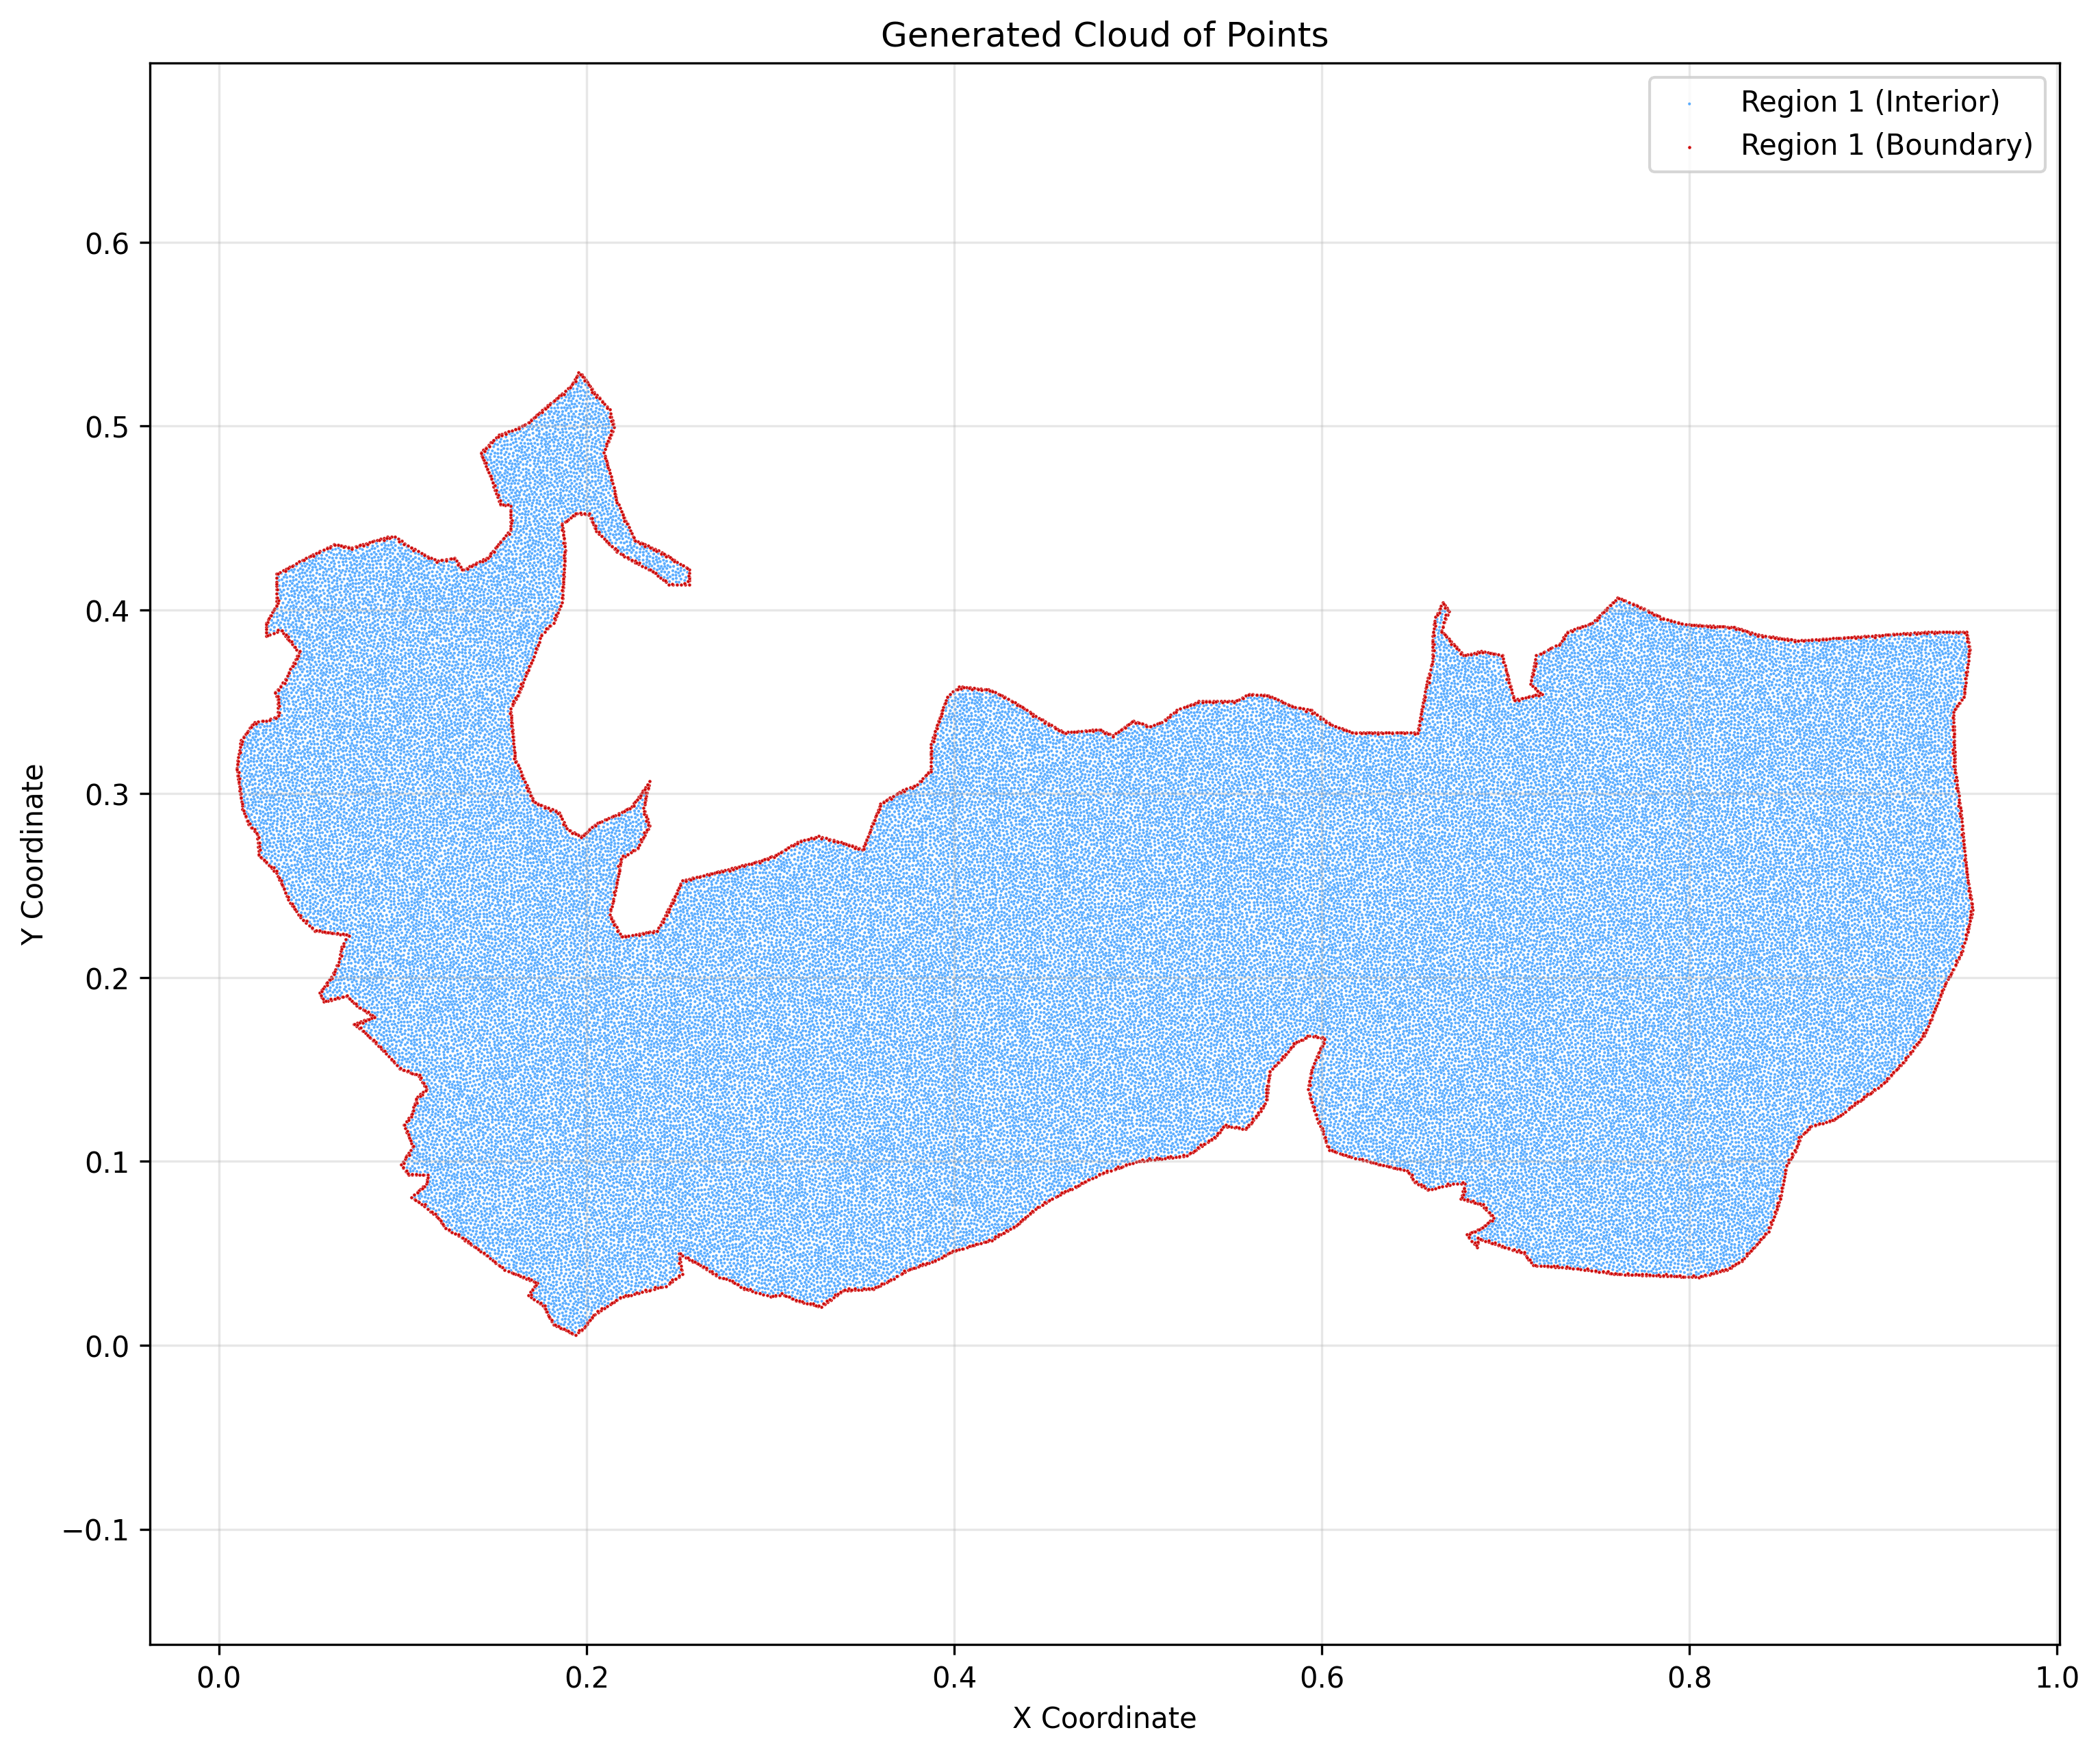

Values plotted in this chart, from the file beside it:
x, y, classification, region
0.009662, 0.314, boundary, 1
0.009955, 0.312, boundary, 1
0.009964, 0.3159, boundary, 1
0.01025, 0.3099, boundary, 1
0.01027, 0.3178, boundary, 1
0.01054, 0.3079, boundary, 1
0.01057, 0.3197, boundary, 1
0.01083, 0.3058, boundary, 1
0.01087, 0.3217, boundary, 1
0.01113, 0.3038, boundary, 1
0.01117, 0.3236, boundary, 1
0.01142, 0.3017, boundary, 1
0.01147, 0.3255, boundary, 1
0.01171, 0.2997, boundary, 1
0.01178, 0.3274, boundary, 1
0.012, 0.2976, boundary, 1
0.01208, 0.3293, boundary, 1
0.0123, 0.2956, boundary, 1
0.01259, 0.2935, boundary, 1
0.01288, 0.2915, boundary, 1
0.01329, 0.3309, boundary, 1
0.01369, 0.2895, boundary, 1
0.01449, 0.2874, boundary, 1
0.01449, 0.3325, boundary, 1
0.0153, 0.2854, boundary, 1
0.0157, 0.3341, boundary, 1
0.0161, 0.2834, boundary, 1
0.01691, 0.3357, boundary, 1
0.01771, 0.2815, boundary, 1
0.01812, 0.3374, boundary, 1
0.01932, 0.2797, boundary, 1
0.01932, 0.339, boundary, 1
0.02093, 0.2778, boundary, 1
0.0211, 0.2755, boundary, 1
0.02126, 0.2733, boundary, 1
0.02142, 0.271, boundary, 1
0.02147, 0.3392, boundary, 1
0.02158, 0.2688, boundary, 1
0.02174, 0.2665, boundary, 1
0.02312, 0.2651, boundary, 1
0.02362, 0.3395, boundary, 1
0.0245, 0.2637, boundary, 1
0.02588, 0.2624, boundary, 1
0.02576, 0.3398, boundary, 1
0.02576, 0.3857, boundary, 1
0.02576, 0.3881, boundary, 1
0.02576, 0.3905, boundary, 1
0.02576, 0.3929, boundary, 1
0.02689, 0.3948, boundary, 1
0.02726, 0.261, boundary, 1
0.02778, 0.3865, boundary, 1
0.02791, 0.3406, boundary, 1
0.02802, 0.3968, boundary, 1
0.02864, 0.2596, boundary, 1
0.02915, 0.3987, boundary, 1
0.02979, 0.3873, boundary, 1
0.03002, 0.2582, boundary, 1
0.03006, 0.3414, boundary, 1
0.03027, 0.4006, boundary, 1
0.0306, 0.3551, boundary, 1
... 71,478 more rows
